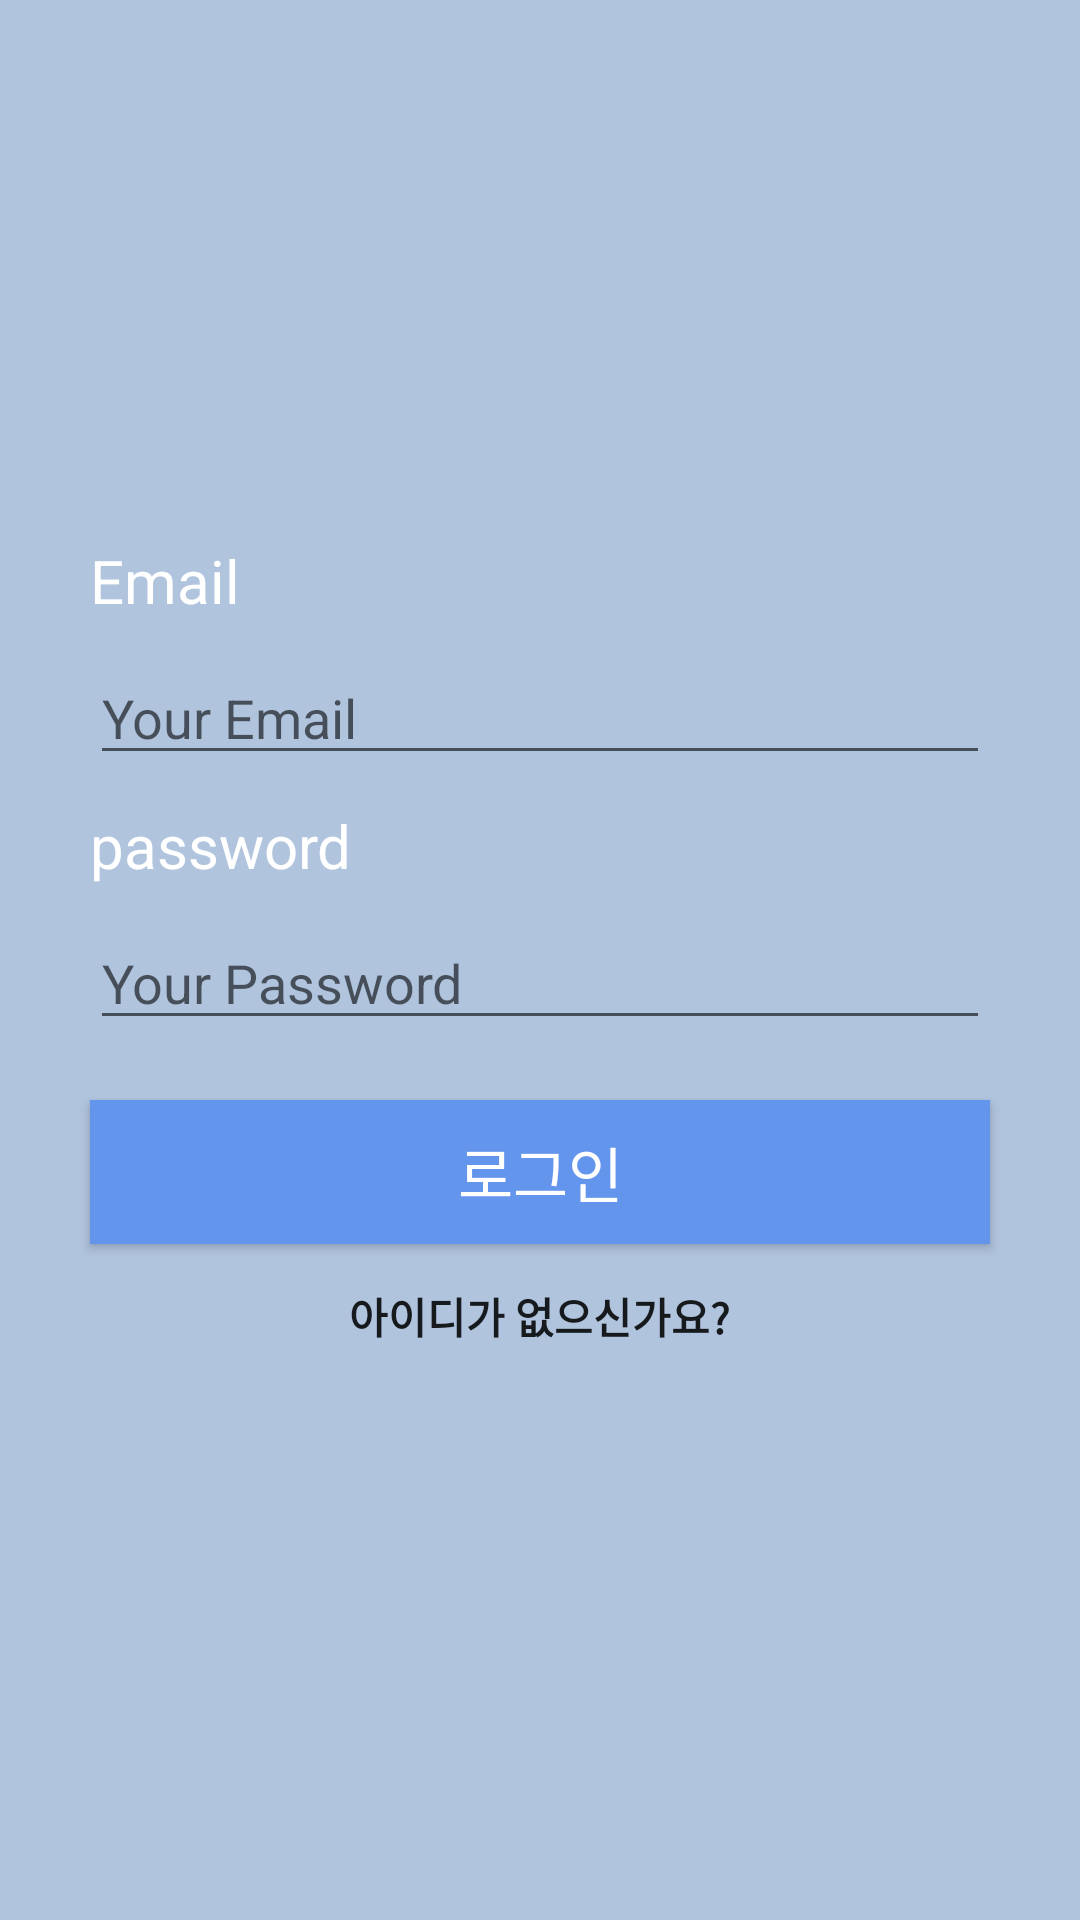

Write the Android layout XML for this screen, with the resource values it uses.
<!-- AndroidManifest.xml: application theme AppTheme -->
<!-- res/layout/activity_main.xml -->
<?xml version="1.0" encoding="utf-8"?>
<LinearLayout
    xmlns:android="http://schemas.android.com/apk/res/android"
    android:layout_width="match_parent"
    android:layout_height="match_parent"
    android:orientation="vertical"
    android:background="#B0C4DE">

    <ImageView
        android:layout_width="wrap_content"
        android:layout_height="wrap_content"
        android:src="@drawable/book_icon"
        android:layout_marginTop="100dp"
        android:layout_gravity="center|top"/>

    <TextView
        android:layout_width="wrap_content"
        android:layout_height="wrap_content"
        android:text="Email"
        android:textColor="#FFFFFF"
        android:layout_marginTop="80dp"
        android:layout_marginLeft="30dp"
        android:textSize="20dp"/>

    <EditText
        android:id="@+id/emailEdit"
        android:layout_width="match_parent"
        android:layout_height="wrap_content"
        android:layout_marginTop="10dp"
        android:layout_marginLeft="30dp"
        android:layout_marginRight="30dp"
        android:hint="Your Email"
        />

    <TextView
        android:layout_width="wrap_content"
        android:layout_height="wrap_content"
        android:layout_marginTop="10dp"
        android:layout_marginLeft="30dp"
        android:text="password"
        android:textSize="20dp"
        android:textColor="#FFFFFF" />

    <EditText
        android:id="@+id/passwordEdit"
        android:layout_width="match_parent"
        android:layout_height="wrap_content"
        android:layout_marginTop="10dp"
        android:layout_marginLeft="30dp"
        android:layout_marginRight="30dp"
        android:hint="Your Password"
        />

    <Button
        android:id="@+id/loginBtn"
        android:layout_width="match_parent"
        android:layout_height="wrap_content"
        android:layout_marginTop="20dp"
        android:text="로그인"
        android:layout_marginLeft="30dp"
        android:layout_marginRight="30dp"
        android:background="#6495ED"
        android:textColor="#FFFFFF"
        android:textSize="20dp"
        android:layout_gravity="center|top"/>

    <Button
        android:id="@+id/noEmailBtn"
        android:layout_width="wrap_content"
        android:layout_height="wrap_content"
        android:layout_gravity="center|top"
        android:background="#00ff0000"
        android:textStyle="bold"
        style="?android:attr/borderlessButtonStyle"
        android:text="아이디가 없으신가요?"/>

</LinearLayout>
<!-- resources referenced by this layout -->
<resources>
  <style name="AppTheme" parent="Theme.AppCompat.Light.NoActionBar">
          
          <item name="colorPrimary">@color/colorPrimary</item>
          <item name="colorPrimaryDark">@color/colorPrimaryDark</item>
          <item name="colorAccent">@color/colorAccent</item>
          <item name="windowActionBar">false</item>
          <item name="windowNoTitle">true</item>
  
      </style>
  <!-- not gathered from this repository: default colours our renderer supplied (Android Studio template values) -->
  <color name="colorPrimary">#FF6200EE</color>
  <color name="colorPrimaryDark">#FF3700B3</color>
  <color name="colorAccent">#FF03DAC5</color>
</resources>
